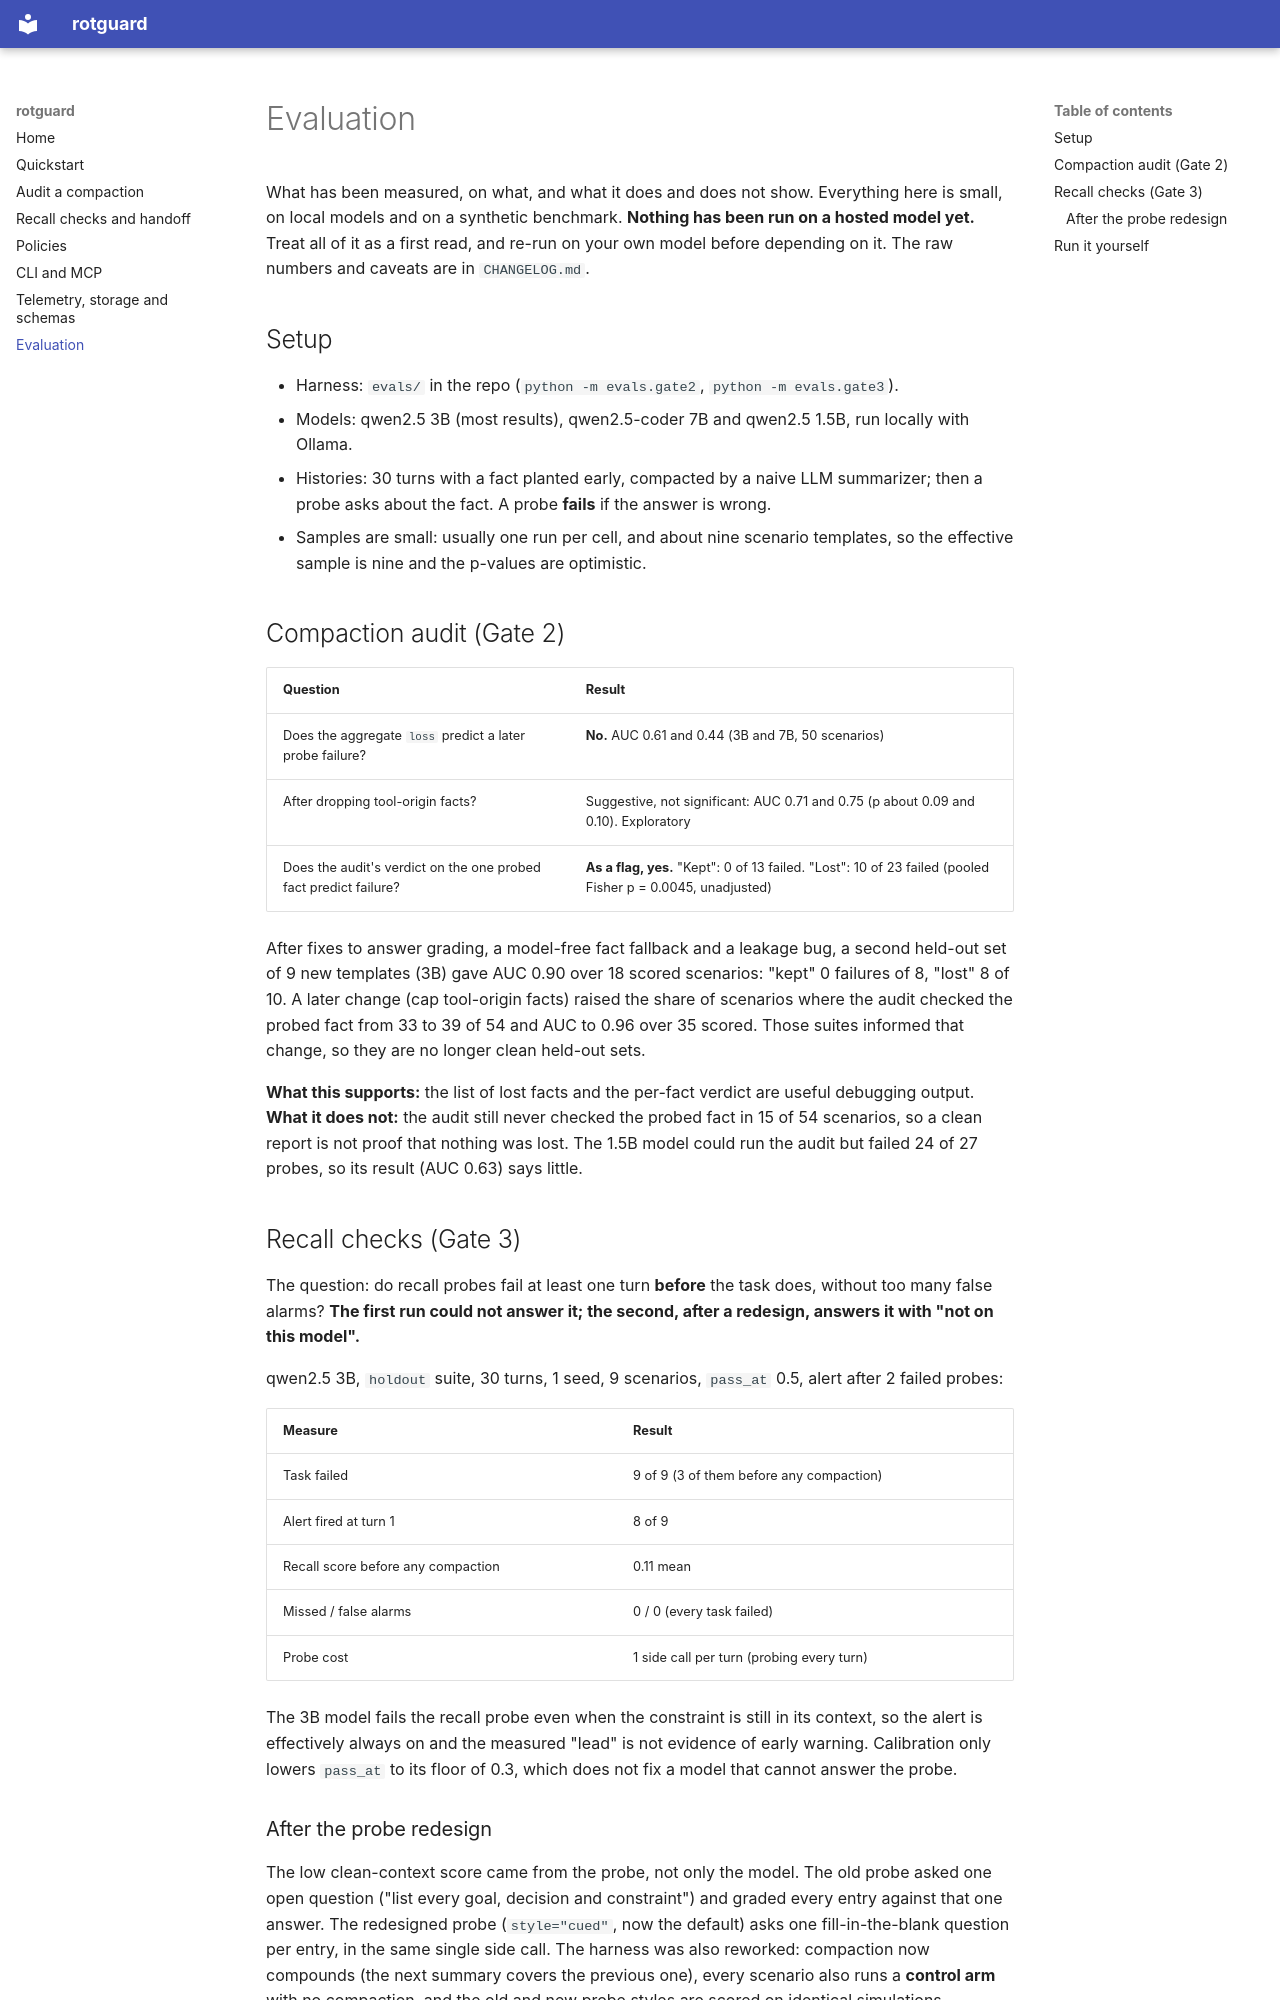

repository: nikhilvdev/rotguard · page: evaluation/index.html · generator: mkdocs

# Evaluation

What has been measured, on what, and what it does and does not show. Everything here is small, on
local models and on a synthetic benchmark. **Nothing has been run on a hosted model yet.** Treat all
of it as a first read, and re-run on your own model before depending on it. The raw numbers and
caveats are in `CHANGELOG.md`.

## Setup

- Harness: `evals/` in the repo (`python -m evals.gate2`, `python -m evals.gate3`).
- Models: qwen2.5 3B (most results), qwen2.5-coder 7B and qwen2.5 1.5B, run locally with Ollama.
- Histories: 30 turns with a fact planted early, compacted by a naive LLM summarizer; then a probe
  asks about the fact. A probe **fails** if the answer is wrong.
- Samples are small: usually one run per cell, and about nine scenario templates, so the effective
  sample is nine and the p-values are optimistic.

## Compaction audit (Gate 2)

| Question | Result |
| --- | --- |
| Does the aggregate `loss` predict a later probe failure? | **No.** AUC 0.61 and 0.44 (3B and 7B, 50 scenarios) |
| After dropping tool-origin facts? | Suggestive, not significant: AUC 0.71 and 0.75 (p about 0.09 and 0.10). Exploratory |
| Does the audit's verdict on the one probed fact predict failure? | **As a flag, yes.** "Kept": 0 of 13 failed. "Lost": 10 of 23 failed (pooled Fisher p = 0.0045, unadjusted) |

After fixes to answer grading, a model-free fact fallback and a leakage bug, a second held-out set
of 9 new templates (3B) gave AUC 0.90 over 18 scored scenarios: "kept" 0 failures of 8, "lost" 8 of
10. A later change (cap tool-origin facts) raised the share of scenarios where the audit checked
the probed fact from 33 to 39 of 54 and AUC to 0.96 over 35 scored. Those suites informed that
change, so they are no longer clean held-out sets.

**What this supports:** the list of lost facts and the per-fact verdict are useful debugging output.
**What it does not:** the audit still never checked the probed fact in 15 of 54 scenarios, so a
clean report is not proof that nothing was lost. The 1.5B model could run the audit but failed 24
of 27 probes, so its result (AUC 0.63) says little.

## Recall checks (Gate 3)

The question: do recall probes fail at least one turn **before** the task does, without too many
false alarms? **The first run could not answer it; the second, after a redesign, answers it with
"not on this model".**

qwen2.5 3B, `holdout` suite, 30 turns, 1 seed, 9 scenarios, `pass_at` 0.5, alert after 2 failed
probes:

| Measure | Result |
| --- | --- |
| Task failed | 9 of 9 (3 of them before any compaction) |
| Alert fired at turn 1 | 8 of 9 |
| Recall score before any compaction | 0.11 mean |
| Missed / false alarms | 0 / 0 (every task failed) |
| Probe cost | 1 side call per turn (probing every turn) |

The 3B model fails the recall probe even when the constraint is still in its context, so the alert
is effectively always on and the measured "lead" is not evidence of early warning. Calibration only
lowers `pass_at` to its floor of 0.3, which does not fix a model that cannot answer the probe.
